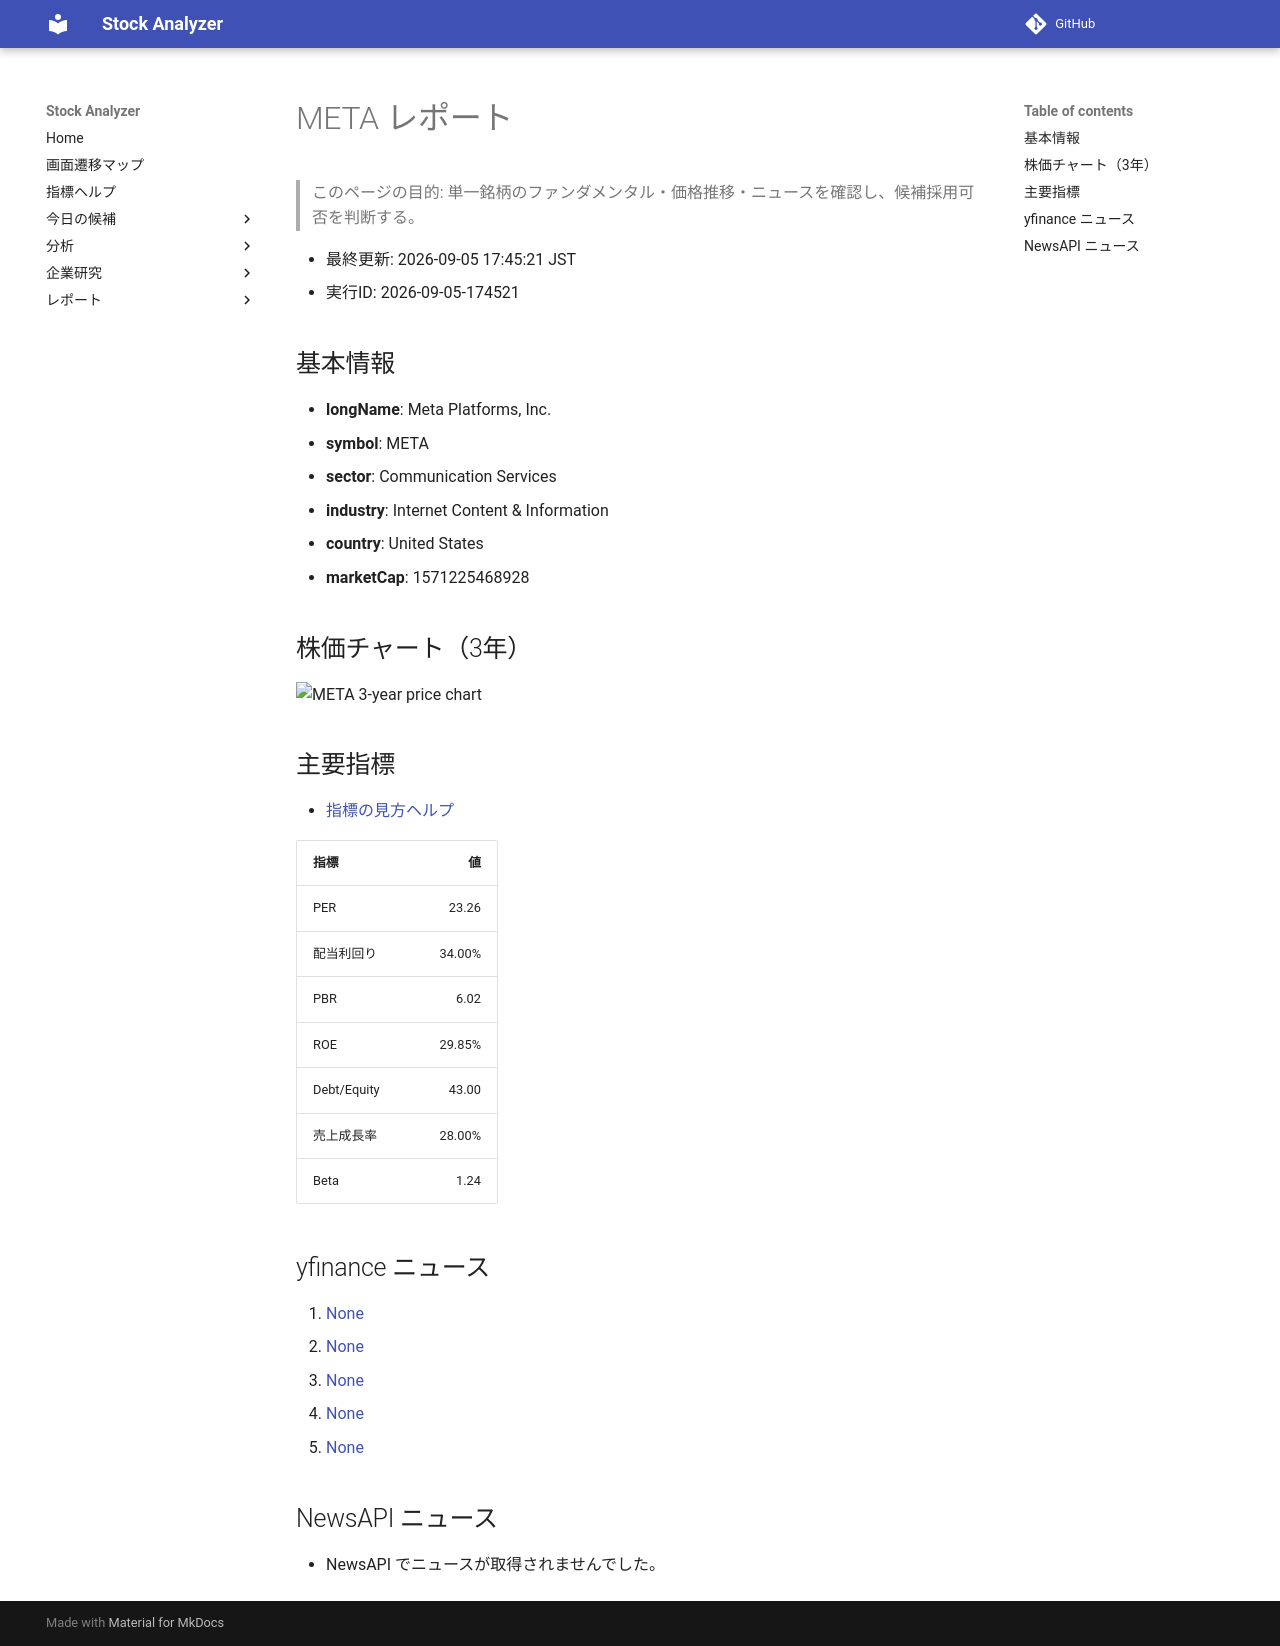

repository: Yumi-note/Making-APP · page: reports/2026-09-05/174521/META/index.html · generator: mkdocs

# META レポート

> このページの目的: 単一銘柄のファンダメンタル・価格推移・ニュースを確認し、候補採用可否を判断する。

- 最終更新: 2026-09-05 17:45:21 JST
- 実行ID: 2026-09-05-174521

## 基本情報

- **longName**: Meta Platforms, Inc.
- **symbol**: META
- **sector**: Communication Services
- **industry**: Internet Content & Information
- **country**: United States
- **marketCap**: 1571225468928

## 株価チャート（3年）

![META 3-year price chart](META_3y.png)

## 主要指標

- [指標の見方ヘルプ](../../../../indicators.md)

| 指標 | 値 |
|---|---:|
| PER | 23.26 |
| 配当利回り | 34.00% |
| PBR | 6.02 |
| ROE | 29.85% |
| Debt/Equity | 43.00 |
| 売上成長率 | 28.00% |
| Beta | 1.24 |

## yfinance ニュース

1. [None](None)
2. [None](None)
3. [None](None)
4. [None](None)
5. [None](None)

## NewsAPI ニュース

- NewsAPI でニュースが取得されませんでした。
